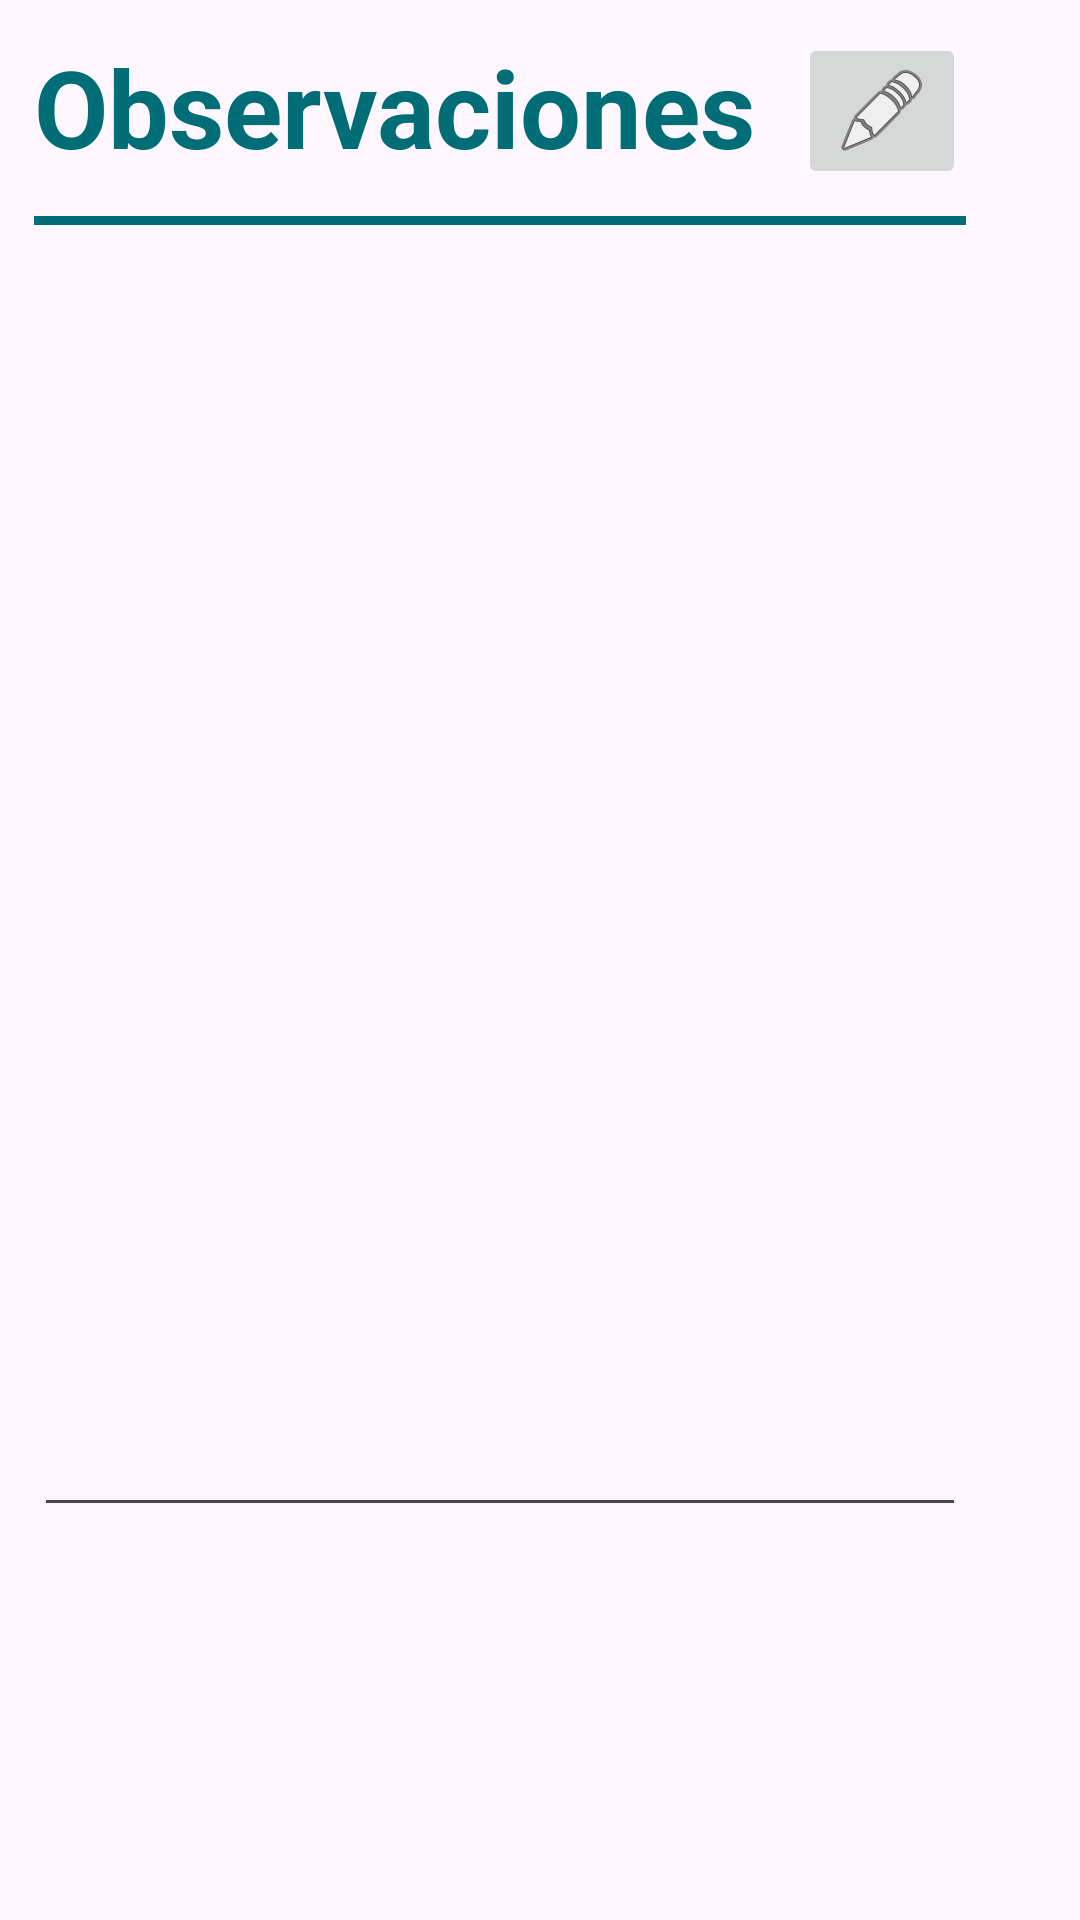

Layout XML and referenced resources for this Android screen:
<!-- AndroidManifest.xml: application theme Theme.GamesFriends -->
<!-- res/layout/fragment_observaciones_personales.xml -->
<?xml version="1.0" encoding="utf-8"?>
<androidx.constraintlayout.widget.ConstraintLayout xmlns:android="http://schemas.android.com/apk/res/android"
    xmlns:app="http://schemas.android.com/apk/res-auto"
    xmlns:tools="http://schemas.android.com/tools"
    android:layout_width="match_parent"
    android:layout_height="match_parent">

    <View
        android:id="@+id/view7"
        android:layout_width="0dp"
        android:layout_height="3dp"
        android:layout_marginTop="72dp"
        android:background="@color/verde"
        app:layout_constraintEnd_toEndOf="@+id/imB_editar"
        app:layout_constraintHorizontal_bias="0.211"
        app:layout_constraintStart_toStartOf="@+id/textView10"
        app:layout_constraintTop_toTopOf="parent" />

    <EditText
        android:id="@+id/etxt_observacionesfragment"
        android:layout_width="0dp"
        android:layout_height="418dp"
        android:layout_marginTop="16dp"
        android:ems="10"
        android:gravity="start|top"
        android:inputType="textMultiLine"
        app:layout_constraintEnd_toEndOf="@+id/imB_editar"
        app:layout_constraintHorizontal_bias="0.0"
        app:layout_constraintStart_toStartOf="@+id/view7"
        app:layout_constraintTop_toBottomOf="@+id/view7" />

    <ImageButton
        android:id="@+id/imB_editar"
        android:layout_width="wrap_content"
        android:layout_height="wrap_content"
        android:layout_marginStart="14dp"
        android:layout_marginTop="3dp"
        app:layout_constraintBottom_toBottomOf="@+id/textView10"
        app:layout_constraintStart_toEndOf="@+id/textView10"
        app:layout_constraintTop_toTopOf="@+id/textView10"
        app:srcCompat="@android:drawable/ic_menu_edit" />

    <TextView
        android:id="@+id/textView10"
        android:layout_width="wrap_content"
        android:layout_height="wrap_content"
        android:text="Observaciones"
        android:textColor="@color/verde"
        android:textSize="36dp"
        android:textStyle="bold"
        app:layout_constraintBottom_toBottomOf="parent"
        app:layout_constraintEnd_toEndOf="parent"
        app:layout_constraintHorizontal_bias="0.094"
        app:layout_constraintStart_toStartOf="parent"
        app:layout_constraintTop_toTopOf="parent"
        app:layout_constraintVertical_bias="0.019" />

    <ImageButton
        android:id="@+id/imB_guardar"
        android:layout_width="wrap_content"
        android:layout_height="wrap_content"
        android:visibility="invisible"
        app:layout_constraintEnd_toEndOf="@+id/etxt_observacionesfragment"
        app:layout_constraintHorizontal_bias="1.0"
        app:layout_constraintStart_toStartOf="@+id/etxt_observacionesfragment"
        app:layout_constraintTop_toTopOf="@+id/etxt_observacionesfragment"
        app:srcCompat="@android:drawable/ic_menu_save" />
</androidx.constraintlayout.widget.ConstraintLayout>
<!-- resources referenced by this layout -->
<resources>
  <color name="verde">#016D77</color>
  <style name="Theme.GamesFriends" parent="Base.Theme.GamesFriends" />
  <style name="Base.Theme.GamesFriends" parent="Theme.Material3.DayNight.NoActionBar">
          
          
          <item name="colorPrimary">@color/verde</item>
      </style>
</resources>
